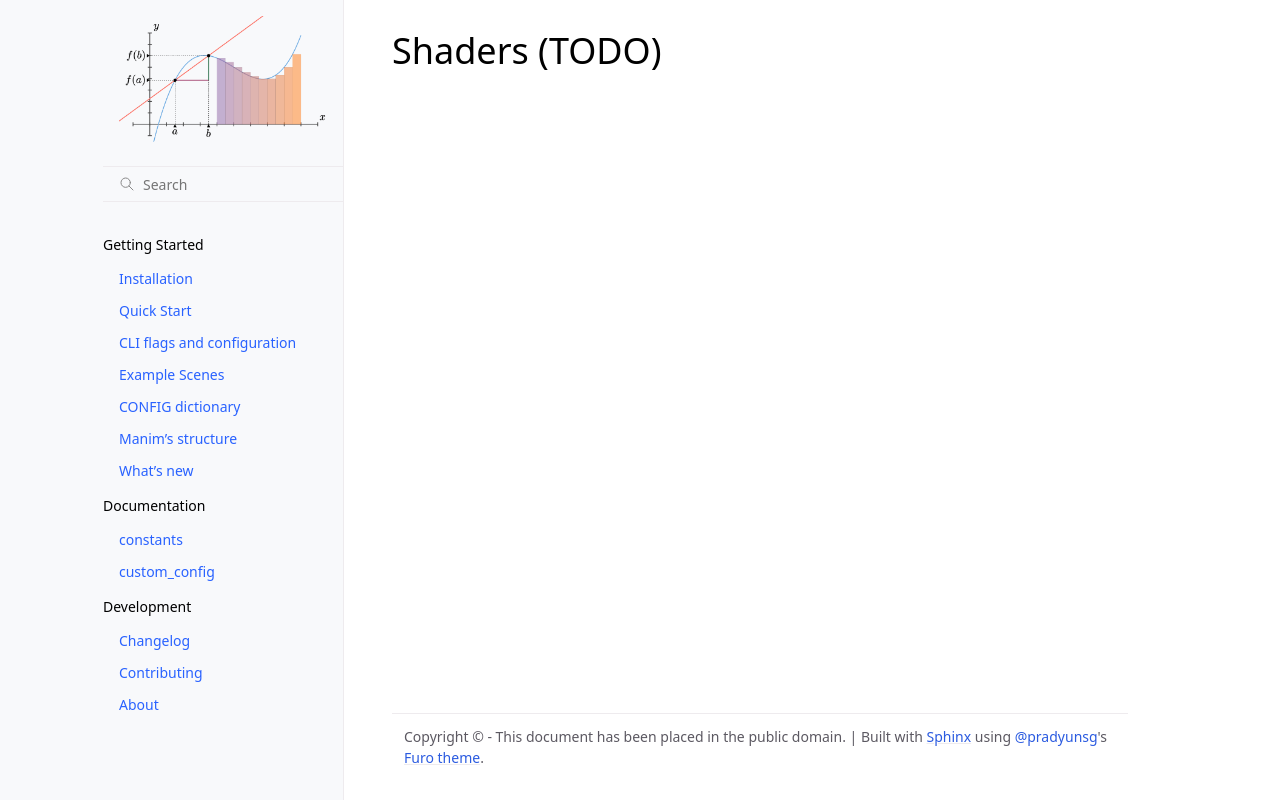

repository: iamjmat/manim · page: documentation/shaders/index.html · generator: sphinx

Shaders (TODO)
==============
